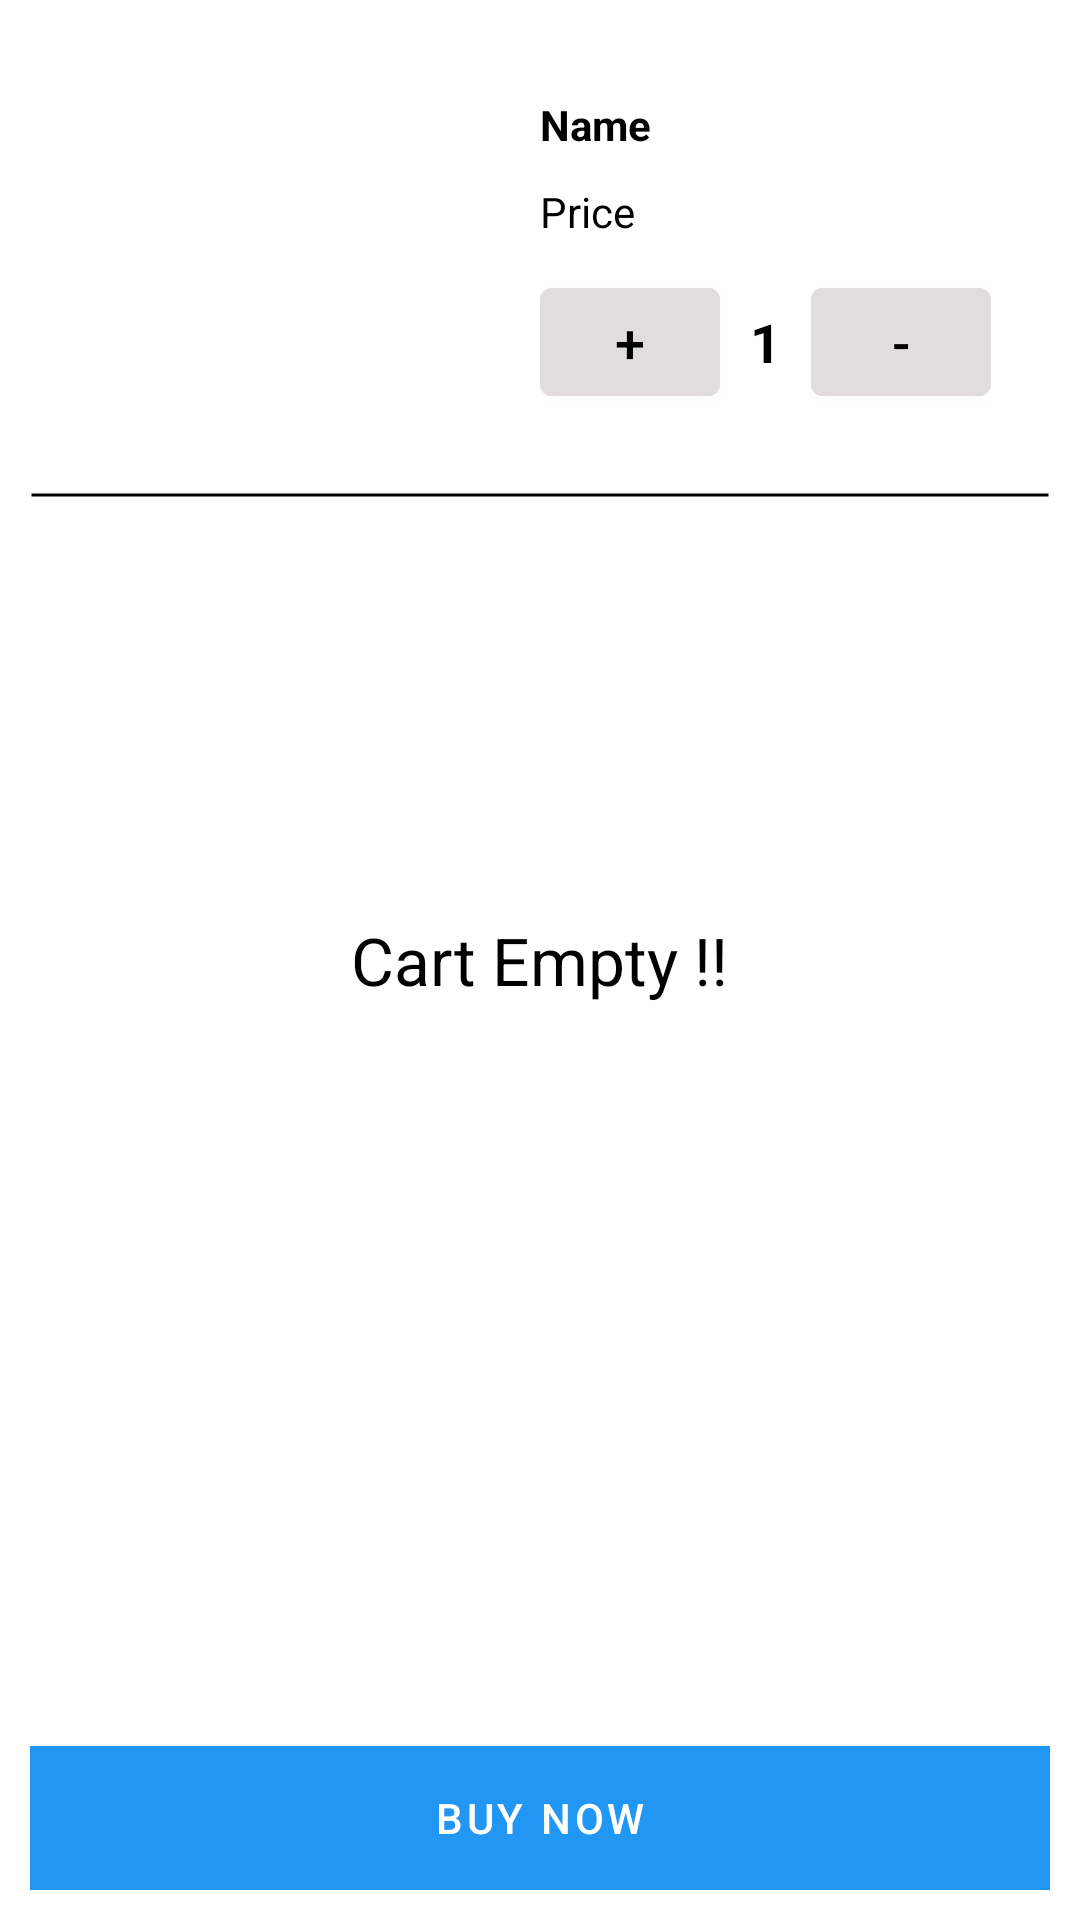

Produce the Android XML layout that renders to this screen, including the resource entries it uses.
<!-- AndroidManifest.xml: application theme Theme.OnlineCommerce -->
<!-- res/layout/fragment_cart.xml -->
<?xml version="1.0" encoding="utf-8"?>
<FrameLayout xmlns:android="http://schemas.android.com/apk/res/android"
    xmlns:tools="http://schemas.android.com/tools"
    android:layout_width="match_parent"
    android:layout_height="match_parent"
    tools:context=".Fragment.CartFragment">

    <RelativeLayout
        android:layout_width="match_parent"
        android:layout_height="match_parent"
        android:orientation="horizontal"
        android:padding="10dp">

        <TextView
            android:id="@+id/tv_empty_msg"
            android:layout_width="wrap_content"
            android:layout_height="wrap_content"
            android:text="Cart Empty !!"
            android:textColor="@color/black"
            android:textSize="22sp"
            android:layout_centerInParent="true"/>

            <RelativeLayout
                android:id="@+id/rl_cart_item_bg"
                android:layout_width="match_parent"
                android:layout_height="match_parent">

                <LinearLayout
                    android:id="@+id/ll_cart"
                    android:layout_width="match_parent"
                    android:layout_height="wrap_content"
                    android:orientation="horizontal"
                    android:gravity="center_vertical">

                    <ImageView
                        android:id="@+id/iv_cart_item"
                        android:layout_width="150dp"
                        android:layout_height="150dp"
                        android:layout_marginEnd="20dp"
                        android:scaleType="fitXY" />

                    <LinearLayout
                        android:layout_width="match_parent"
                        android:layout_height="wrap_content"
                        android:orientation="vertical">

                        <TextView
                            android:id="@+id/tv_name_cart_item"
                            android:layout_width="wrap_content"
                            android:layout_height="wrap_content"
                            android:text="Name"
                            android:layout_marginBottom="10dp"
                            android:textColor="@color/black"
                            android:textStyle="bold"
                            android:layout_toEndOf="@id/iv_cart_item" />

                        <TextView
                            android:id="@+id/tv_price_cart_item"
                            android:layout_width="wrap_content"
                            android:layout_height="wrap_content"
                            android:text="Price"
                            android:layout_marginBottom="10dp"
                            android:textColor="@color/black"
                            android:layout_toEndOf="@id/iv_cart_item"
                            android:layout_below="@id/tv_name_cart_item"/>

                        <LinearLayout
                            android:layout_width="wrap_content"
                            android:layout_height="wrap_content"
                            android:orientation="horizontal"
                            android:layout_toEndOf="@id/iv_cart_item"
                            android:layout_below="@id/tv_price_cart_item">

                            <Button
                                android:id="@+id/btn_add_to_cart"
                                android:layout_width="60dp"
                                android:layout_height="wrap_content"
                                android:text="+"
                                android:layout_marginEnd="10dp"
                                android:textSize="18sp"
                                android:backgroundTint="#E1DDDD"
                                android:textColor="@color/black"
                                android:textAllCaps="false" />

                            <TextView
                                android:id="@+id/tv_cart_count"
                                android:layout_width="wrap_content"
                                android:layout_height="wrap_content"
                                android:text="1"
                                android:textSize="18sp"
                                android:textStyle="bold"
                                android:layout_marginEnd="10dp"
                                android:textColor="@color/black"
                                android:layout_toEndOf="@id/iv_cart_item"
                                android:layout_below="@id/tv_price_cart_item"/>

                            <Button
                                android:id="@+id/btn_remove_from_cart"
                                android:layout_width="60dp"
                                android:layout_height="wrap_content"
                                android:text="-"
                                android:textSize="18sp"
                                android:backgroundTint="#E1DDDD"
                                android:textColor="@color/black"
                                android:textAllCaps="false" />

                        </LinearLayout>


                </LinearLayout>


                </LinearLayout>

                <ImageView
                    android:layout_width="match_parent"
                    android:layout_height="10dp"
                    android:src="@drawable/line"
                    android:layout_below="@id/ll_cart"/>


                <Button
                    android:id="@+id/btn_buy_now_cart"
                    android:layout_width="match_parent"
                    android:layout_height="wrap_content"
                    android:text="Buy Now"
                    android:layout_alignParentBottom="true"
                    android:background="@color/teal_700" />

            </RelativeLayout>





    </RelativeLayout>
</FrameLayout>
<!-- resources referenced by this layout -->
<resources>
  <!-- drawable line (drawable) -->
  <?xml version="1.0" encoding="utf-8"?>
  <shape xmlns:android="http://schemas.android.com/apk/res/android" android:shape="line">
      <stroke android:width="1dp"
          android:color="@color/black" />
  </shape>
  <style name="Theme.OnlineCommerce" parent="Theme.MaterialComponents.Light.NoActionBar">
          
          <item name="colorPrimary">#2196F3</item>
          <item name="colorPrimaryVariant">#2196F3</item>
          <item name="colorOnPrimary">@color/white</item>
          
          <item name="colorSecondary">@color/purple_500</item>
          <item name="colorSecondaryVariant">@color/purple_500</item>
          <item name="colorOnSecondary">@color/purple_200</item>
          
          <item name="android:statusBarColor" tools:targetApi="l">?attr/colorPrimaryVariant</item>
          
      </style>
  <!-- not gathered from this repository: default colours our renderer supplied (Android Studio template values) -->
  <color name="purple_200">#FFBB86FC</color>
  <color name="purple_500">#FF6200EE</color>
  <color name="teal_700">#FF018786</color>
  <color name="black">#FF000000</color>
  <color name="white">#FFFFFFFF</color>
</resources>
